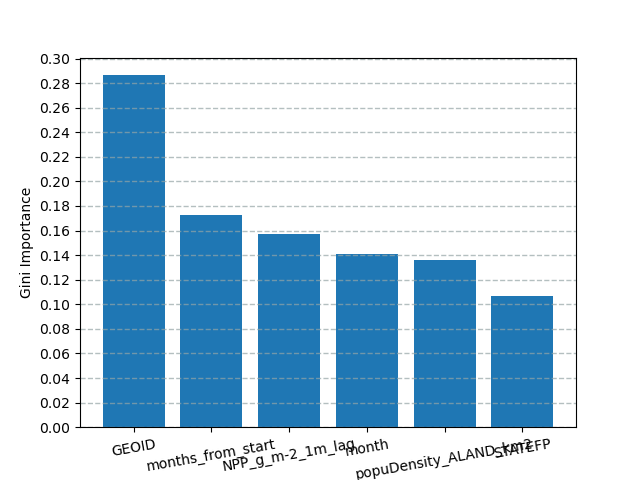

Values plotted in this chart, from the file beside it:
name, importance
GEOID, 0.2864
months_from_start, 0.1727
NPP_g_m-2_1m_lag, 0.1575
month, 0.1411
popuDensity_ALAND_km2, 0.1357
STATEFP, 0.1065
